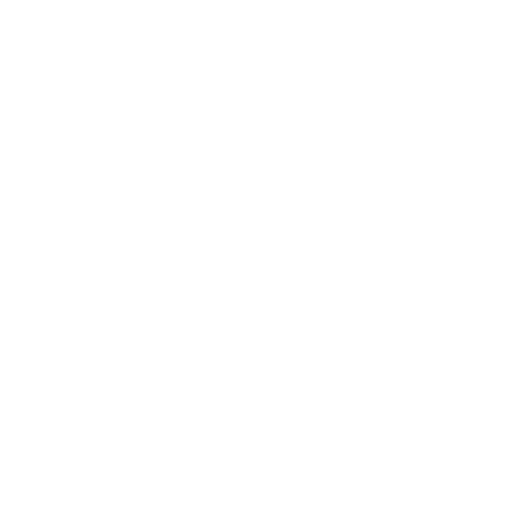
t = 0.00 s
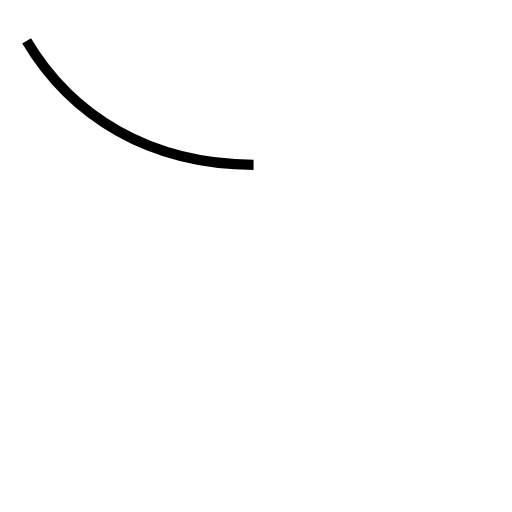
t = 0.79 s
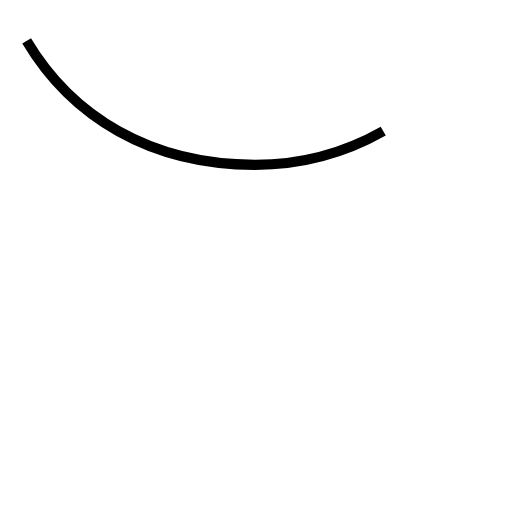
t = 1.19 s
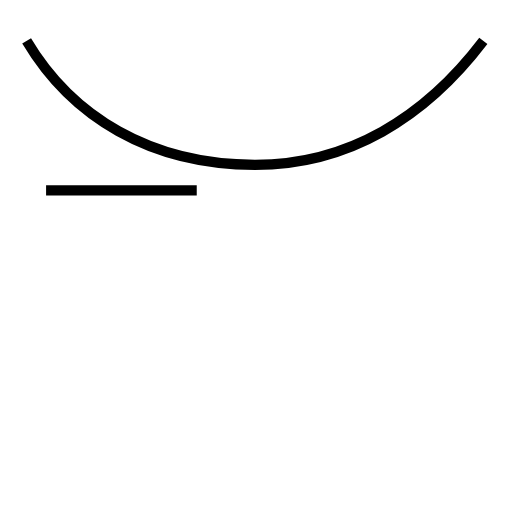
t = 2.03 s
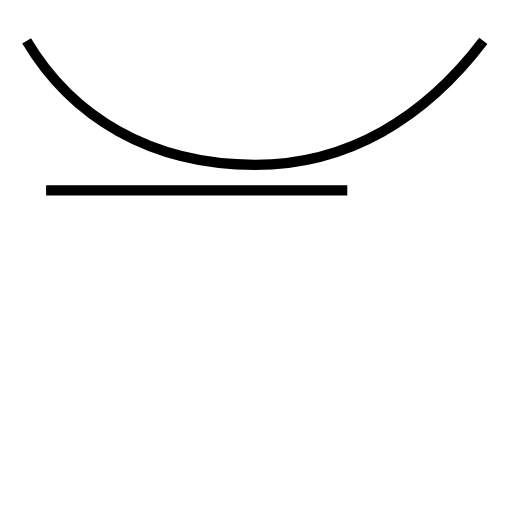
t = 2.47 s
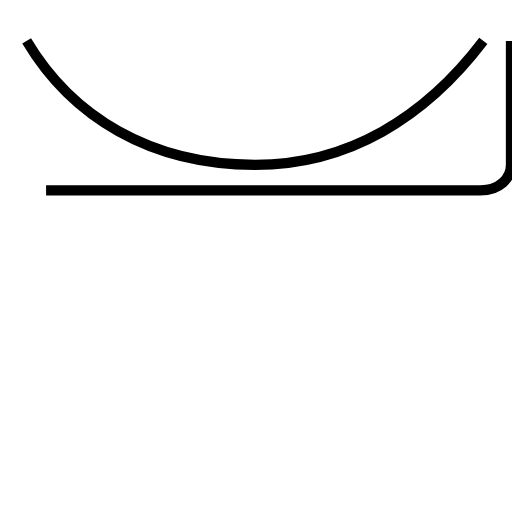
t = 3.35 s

The animated SVG that drew these frames (rendered in a browser with its animation timeline set to each time). Animation: 2 SMIL elements (animate=2); one cycle of 3.35 s.

<?xml version='1.0' encoding='utf-8'?>
<svg viewBox="0.0 -6.0 50.0 50.0" version="1.1" xmlns="http://www.w3.org/2000/svg"><rect x="-1000" y="-1000" width="2000" height="2000" stroke="white" fill="white" /><g style="fill:none;stroke:#000000;stroke-width:1"><path d="M 2.6 -40.0 C 7.0 -32.6 14.7 -27.9 24.9 -27.9 C 34.0 -27.9 41.5 -32.5 47.2 -40.0 " transform="translate(0.0 38.0)" stroke-dasharray="52.95319393176094" stroke-dashoffset="52.95319393176094"><animate attributeName="stroke-dashoffset" from="52.95319393176094" to="0" dur="1.5885958179528281s" begin="0s" fill="freeze" /></path><path d="M 4.5 -25.4 L 46.9 -25.4 C 48.8 -25.4 49.9 -26.6 49.9 -27.9 L 49.9 -40.0" transform="translate(0.0 38.0)" stroke-dasharray="58.85904724321337" stroke-dashoffset="58.85904724321337"><animate attributeName="stroke-dashoffset" from="58.85904724321337" to="0" dur="1.765771417296401s" begin="1.5885958179528281s" fill="freeze" /></path></g></svg>
